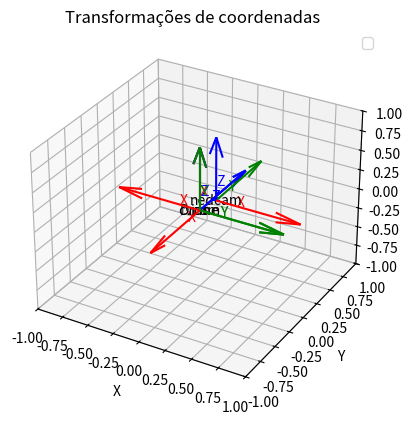

Source code (Python):
import numpy as np
from scipy.spatial.transform import Rotation as R
import matplotlib.pyplot as plt
from math import radians, cos, sin
def matrix_to_xyz_rpy(matrix):
    """
    Convert a 4x4 transformation matrix to URDF-friendly XYZ and RPY.
    """
    xyz = matrix[:3, 3]
    rot_matrix = matrix[:3, :3]

    # Convert to roll-pitch-yaw (ZYX order)
    r = R.from_matrix(rot_matrix)
    rpy = r.as_euler('xyz', degrees=False)

    return xyz, rpy

def print_urdf_origin(xyz, rpy, precision=12):
    """
    Print the URDF origin tag with xyz and rpy.
    """
    np.set_printoptions(suppress=True, precision=precision)
    
    xyz_str = " ".join([f"{v}" for v in xyz])
    rpy_str = " ".join([f"{v}" for v in rpy])
    print(f'<origin xyz="{xyz_str}" rpy="{rpy_str}" />')

def plot_frame(ax, transformation, label, scale=1):
    """
    Plot a coordinate frame with RGB-colored axes (X=Red, Y=Green, Z=Blue).
    Also adds a label for the frame.
    """
    origin = transformation[:3, 3]
    x_axis = transformation[:3, 0]
    y_axis = transformation[:3, 1]
    z_axis = transformation[:3, 2]
    
    # Plot X-axis (Red)
    ax.quiver(origin[0], origin[1], origin[2], x_axis[0], x_axis[1], x_axis[2], color='red', length=0.2*scale)
    ax.text(origin[0] + x_axis[0]*0.2, origin[1] + x_axis[1]*0.2, origin[2] + x_axis[2]*0.2, 'X', color='red')
    
    # Plot Y-axis (Green)
    ax.quiver(origin[0], origin[1], origin[2], y_axis[0], y_axis[1], y_axis[2], color='green', length=0.2*scale)
    ax.text(origin[0] + y_axis[0]*0.2, origin[1] + y_axis[1]*0.2, origin[2] + y_axis[2]*0.2, 'Y', color='green')
    
    # Plot Z-axis (Blue)
    ax.quiver(origin[0], origin[1], origin[2], z_axis[0], z_axis[1], z_axis[2], color='blue', length=0.2*scale)
    ax.text(origin[0] + z_axis[0]*0.2, origin[1] + z_axis[1]*0.2, origin[2] + z_axis[2]*0.2, 'Z', color='blue')
    
    # Add frame label at origin
    ax.text(origin[0], origin[1], origin[2], label, fontsize=10, ha='center', va='center')

if __name__ == "__main__":
    fig = plt.figure()
    ax = fig.add_subplot(111, projection='3d')

    ref_nedcam = np.array([
        [1, 0, 0, 0.1],
        [0, 1, 0, 0.1],
        [0, 0, 1, 0.1],
        [0, 0, 0, 1]
    ])

    #ins_T_cvcam = np.array([[-1., 0., 0., 0.0],
    #                        [0., -0.25881905, 0.96592583, 0.0],
    #                        [0., 0.96592583, 0.25881905, 0.0],
    #                        [0, 0, 0, 1]])

    #imu_T_cvcam = np.array([[-1., 0., 0., 0.0],
    #                        [0., -0.25881905, 0.96592583, 0.0],
    #                        [0., 0.96592583, 0.25881905, 0.0],
    #                        [0, 0, 0, 1]])

    ins_T_cvcam = np.array([
        [0, 1, 0, 0],
        [-1, 0, 0, 0],
        [0, 0, 1, 0],
        [0, 0, 0, 1]
    ])
    
    drone_T_ins = np.array([
        [0., 1., 0., 0.],
        [0., 0., 1., 0.],
        [1., 0., 0., 0.],
        [0., 0., 0., 1.]
    ])
    xyz, rpy = matrix_to_xyz_rpy(drone_T_ins)
    print_urdf_origin(xyz, rpy)

    cvcam_T_nedcam = np.array([
        [0., 1., 0., 0.],
        [0., 0., 1., 0.],
        [1., 0., 0., 0.],
        [0., 0., 0., 1.]
    ])

    drone_T_cvcam = drone_T_ins @ ins_T_cvcam
    drone_T_nedcam = drone_T_cvcam @ cvcam_T_nedcam
    
    #drone_T_cvcam = np.array([
    #    [0., 0., 1., 0.],
    #    [1., 0., 0., 0.],
    #    [0., 1., 0., 1.],
    #    [0., 0., 0., 1.]
    #])
    drone_T_nedcam = drone_T_cvcam @ cvcam_T_nedcam
    #rotate 15 degrees upwards around Y axis
    angle_deg = -15
    rot_matrix = R.from_euler('y', angle_deg, degrees=True).as_matrix()
    rot_T = np.eye(4)
    rot_T[:3, :3] = rot_matrix 
    drone_T_nedcam = drone_T_nedcam @ rot_T
    
    
    T = drone_T_nedcam
    print("drone_T_nedcam")
    print(T)

    xyz, rpy = matrix_to_xyz_rpy(T)
    print_urdf_origin(xyz, rpy)

    # Use to visualize the transformation. 
    # Change:
    #   transformation matrix (second argument)
    #   label (third argument)
    #   color (fourth argument)
    
    # Plot all frames with RGB axes and labels
    plot_frame(ax, ref_nedcam, "nedcam", scale=4)  # World frame (identity)
    plot_frame(ax, cvcam_T_nedcam, "cvcam", scale=4)
    plot_frame(ax, ins_T_cvcam, "ins", scale=4)
    plot_frame(ax, drone_T_cvcam, "Drone", scale=4)
    
    ax.set_xlim([-1, 1])
    ax.set_ylim([-1, 1])
    ax.set_zlim([-1, 1])
    ax.set_xlabel('X')
    ax.set_ylabel('Y')
    ax.set_zlabel('Z')
    ax.legend()
    plt.title('Transformações de coordenadas ')
    plt.show()
    